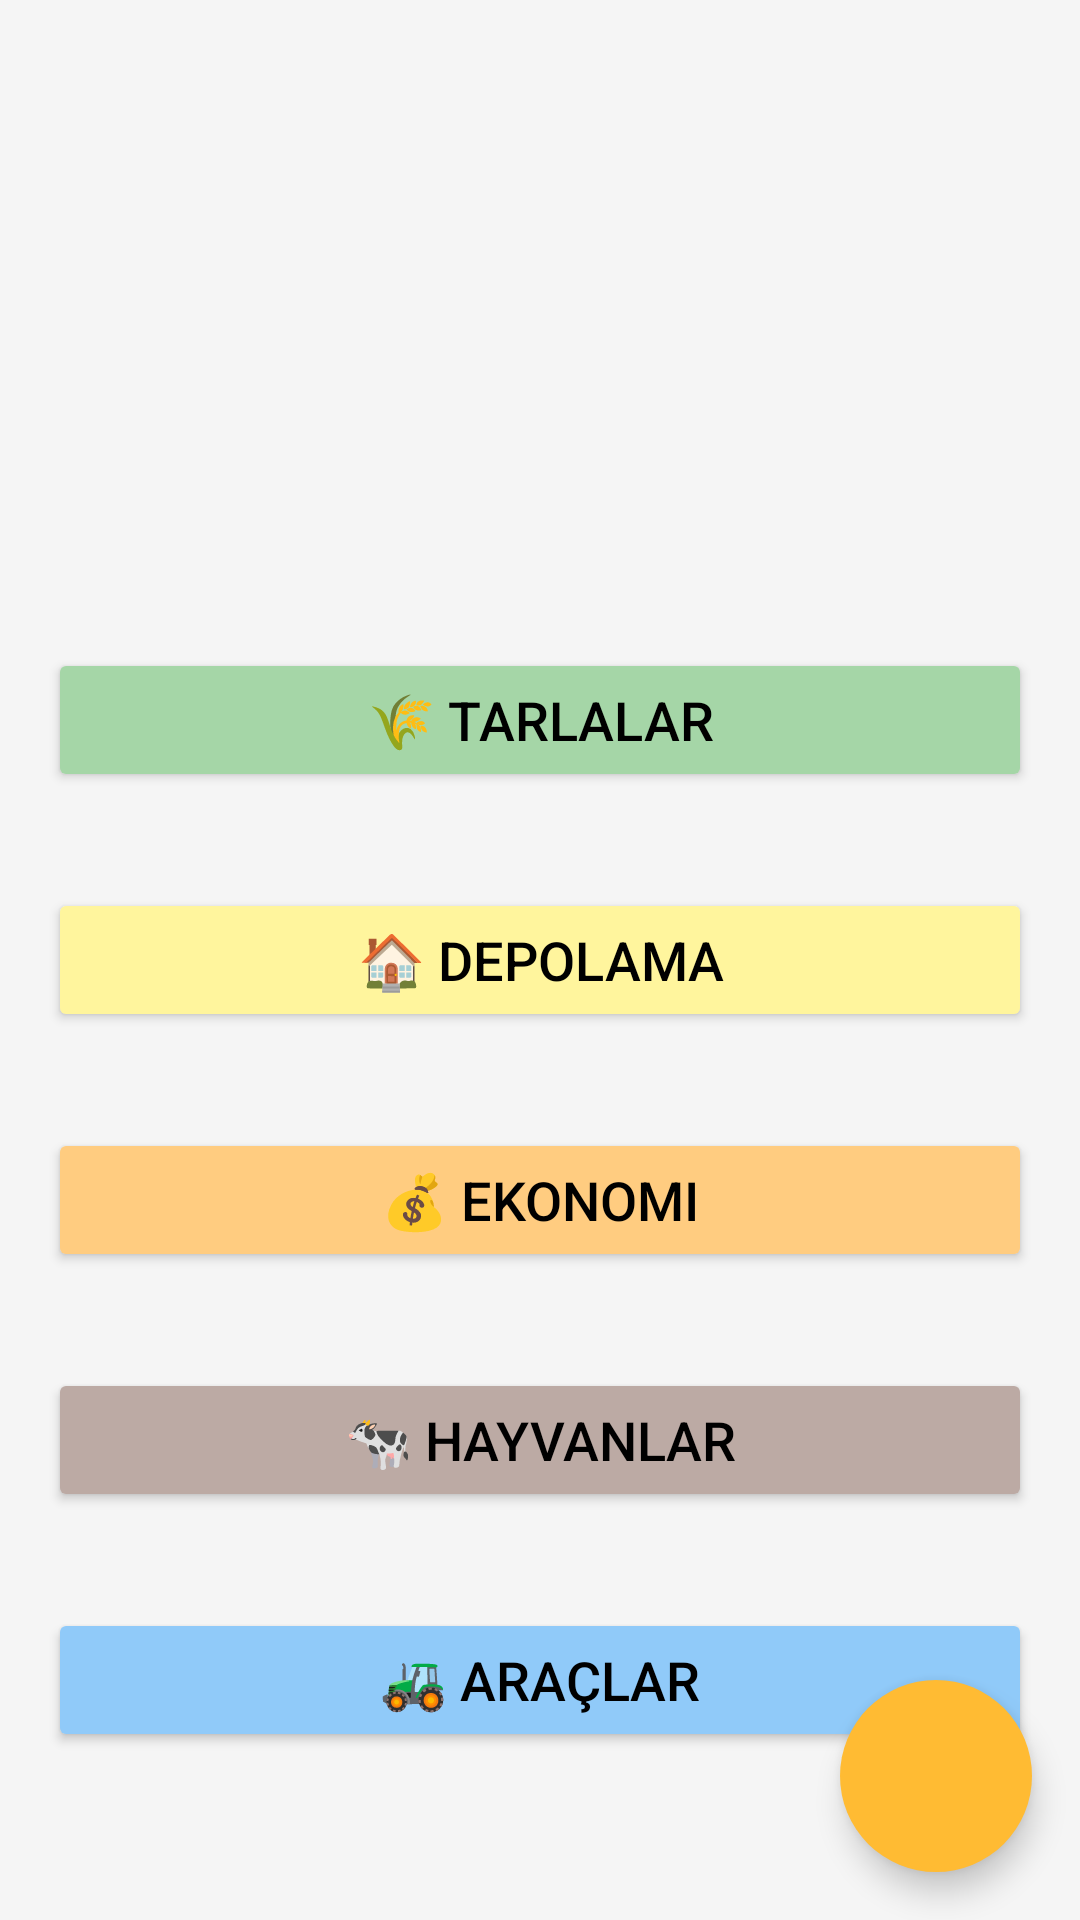

Here is an Android app screen rendered from its layout file. Give the layout XML and the strings, colors and styles it references.
<!-- AndroidManifest.xml: application theme Theme.Ciftci_Projesi_1 -->
<!-- res/layout/activity_main.xml -->
<?xml version="1.0" encoding="utf-8"?>
<RelativeLayout xmlns:android="http://schemas.android.com/apk/res/android"
    xmlns:tools="http://schemas.android.com/tools"
    android:id="@+id/mainLayout"
    android:layout_width="match_parent"
    android:layout_height="match_parent"
    tools:context=".MainActivity"
    android:background="#F5F5F5">

    
    <ImageView
        android:id="@+id/imageBanner"
        android:layout_width="match_parent"
        android:layout_height="200dp"
        android:scaleType="centerCrop"
        android:src="@drawable/farm_banner" />

    
    <Button
        android:id="@+id/btnTarlalar"
        android:layout_width="match_parent"
        android:layout_height="wrap_content"
        android:layout_below="@id/imageBanner"
        android:layout_margin="16dp"
        android:text="🌾 Tarlalar"
        android:textSize="18sp"
        android:backgroundTint="#A5D6A7"
        android:textColor="#000000" />

    
    <Button
        android:id="@+id/btnDepolama"
        android:layout_width="match_parent"
        android:layout_height="wrap_content"
        android:layout_below="@id/btnTarlalar"
        android:layout_margin="16dp"
        android:text="🏠 Depolama"
        android:textSize="18sp"
        android:backgroundTint="#FFF59D"
        android:textColor="#000000" />

    
    <Button
        android:id="@+id/btnEkonomi"
        android:layout_width="match_parent"
        android:layout_height="wrap_content"
        android:layout_below="@id/btnDepolama"
        android:layout_margin="16dp"
        android:text="💰 Ekonomi"
        android:textSize="18sp"
        android:backgroundTint="#FFCC80"
        android:textColor="#000000" />

    
    <Button
        android:id="@+id/btnHayvanlar"
        android:layout_width="match_parent"
        android:layout_height="wrap_content"
        android:layout_below="@id/btnEkonomi"
        android:layout_margin="16dp"
        android:text="🐄 Hayvanlar"
        android:textSize="18sp"
        android:backgroundTint="#BCAAA4"
        android:textColor="#000000" />

    
    <Button
        android:id="@+id/btnAraclar"
        android:layout_width="match_parent"
        android:layout_height="wrap_content"
        android:layout_below="@id/btnHayvanlar"
        android:layout_margin="16dp"
        android:text="🚜 Araçlar"
        android:textSize="18sp"
        android:backgroundTint="#90CAF9"
        android:textColor="#000000" />

    
    <ImageButton
        android:id="@+id/btnBilgilerim"
        android:layout_width="64dp"
        android:layout_height="64dp"
        android:layout_alignParentBottom="true"
        android:layout_alignParentEnd="true"
        android:layout_margin="16dp"
        android:src="@drawable/ic_user"
        android:background="@drawable/round_button_bg"
        android:contentDescription="Bilgilerim"
        android:elevation="6dp" />

</RelativeLayout>
<!-- resources referenced by this layout -->
<resources>
  <!-- drawable round_button_bg (drawable) -->
  <?xml version="1.0" encoding="utf-8"?>
  <shape xmlns:android="http://schemas.android.com/apk/res/android"
      android:shape="oval">
      <solid android:color="#FFBB33" />
  </shape>
  <style name="Theme.Ciftci_Projesi_1" parent="Base.Theme.Ciftci_Projesi_1" />
  <style name="Base.Theme.Ciftci_Projesi_1" parent="Theme.Material3.DayNight.NoActionBar">
          
          
      </style>
</resources>
